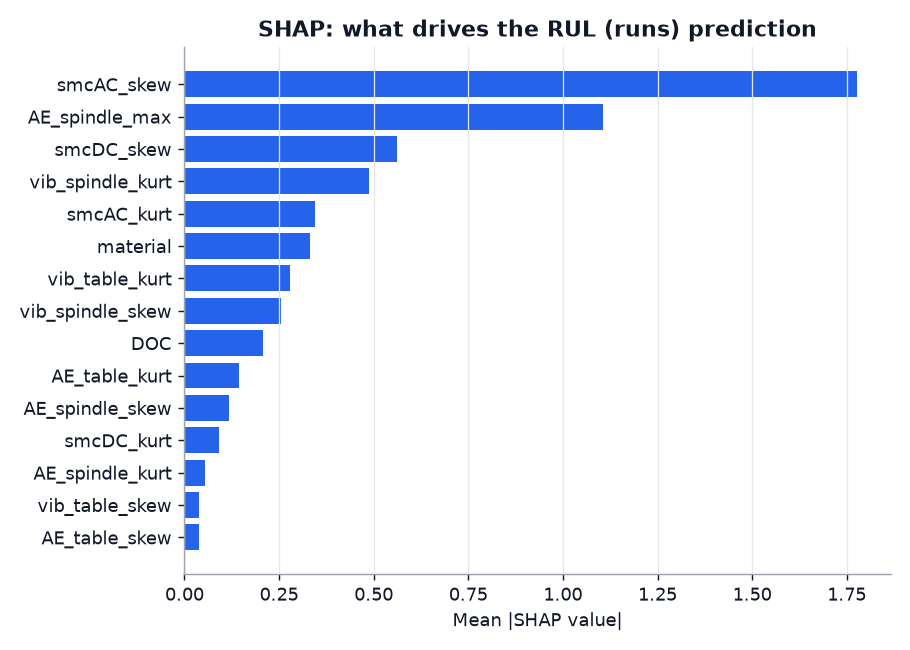

Source data for this figure (header and first rows):
, mean_abs_shap
smcAC_skew, 1.777
AE_spindle_max, 1.105
smcDC_skew, 0.5607
vib_spindle_kurt, 0.4882
smcAC_kurt, 0.3455
material, 0.3311
vib_table_kurt, 0.2789
vib_spindle_skew, 0.2554
DOC, 0.2075
AE_table_kurt, 0.1435
AE_spindle_skew, 0.1172
smcDC_kurt, 0.09198
AE_spindle_kurt, 0.05508
vib_table_skew, 0.03899
AE_table_skew, 0.03737
feed, 0.03325
run, 0.02732
smcAC_max, 0.0
smcAC_mean, 0.0
smcAC_rms, 0.0
smcDC_min, 0.0
smcDC_ptp, 0.0
smcDC_rms, 0.0
smcDC_max, 0.0
smcDC_std, 0.0
smcDC_mean, 0.0
smcAC_ptp, 0.0
smcAC_min, 0.0
smcAC_std, 0.0
vib_table_min, 0.0
vib_spindle_mean, 0.0
vib_table_ptp, 0.0
vib_table_max, 0.0
vib_table_rms, 0.0
vib_table_mean, 0.0
vib_table_std, 0.0
vib_spindle_min, 0.0
vib_spindle_ptp, 0.0
vib_spindle_rms, 0.0
vib_spindle_max, 0.0
vib_spindle_std, 0.0
AE_table_max, 0.0
AE_table_mean, 0.0
AE_table_std, 0.0
AE_table_min, 0.0
AE_table_ptp, 0.0
AE_table_rms, 0.0
AE_spindle_mean, 0.0
AE_spindle_rms, 0.0
AE_spindle_std, 0.0
AE_spindle_ptp, 0.0
AE_spindle_min, 0.0
